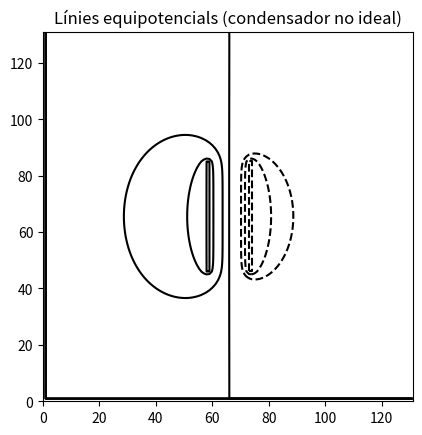

Generate this figure with matplotlib:
import numpy as np
import matplotlib.pyplot as plt

# Dimensions de la malla
nx, ny = 132, 132
V = np.zeros((ny, nx))
d = 15
l = 40

# Condicions de contorn (dos rectangles com plaques)
V[int(ny/2-l/2):int(ny/2+l/2), int(nx/2 - d/2):int(nx/2 - d/2)+2] = 7.5  # placa esquerra
V[int(ny/2-l/2):int(ny/2+l/2), int(nx/2 + d/2):int(nx/2 + d/2)+2] = -7.5    # placa dreta

# Iteració per resoldre Laplace (mètode de Jacobi)
for _ in range(6000):
    V_new = V.copy()
    V_new[1:-1,1:-1] = 0.25 * (V[1:-1, :-2] + V[1:-1, 2:] + V[:-2, 1:-1] + V[2:, 1:-1])
    
    # Reaplica condicions de contorn a la nova matriu
    V_new[int(ny/2-l/2):int(ny/2+l/2), int(nx/2 - d/2):int(nx/2 - d/2)+2] = 7.5
    V_new[int(ny/2-l/2):int(ny/2+l/2), int(nx/2 + d/2):int(nx/2 + d/2)+2] = -7.5
    
    V = V_new

V[0,:]=100
V[:,0]=100
#V[90:99,:]=0.1
#V[:,90:99]=0.1

# Dibuixa les línies equipotencials
nivells = [0,1.5,3,7.5,10,13.5,14.99]
nivells = [x-7.5 for x in nivells]  # Potencials concrets que vols mostrar
plt.contour(V, levels=nivells, colors='k')  
plt.title("Línies equipotencials (condensador no ideal)")
plt.gca().set_aspect('equal')
plt.show()
#print(nivells)

x = np.linspace(0, 27, nx)  # coordenades x
y = np.linspace(0, 27, ny)  # coordenades y
X, Y = np.meshgrid(x, y)
ny, nx = V.shape


# Aplanem les dades, les posem per columnes i canviem el centre de coordenades
dades = np.column_stack((X.ravel()-13.5, Y.ravel()-13.5, V.ravel()))

# Guardem com a txt: una fila = x y v
np.savetxt("cond_teo_prova.txt", dades, fmt="%.6f", header="x y V", comments='')

